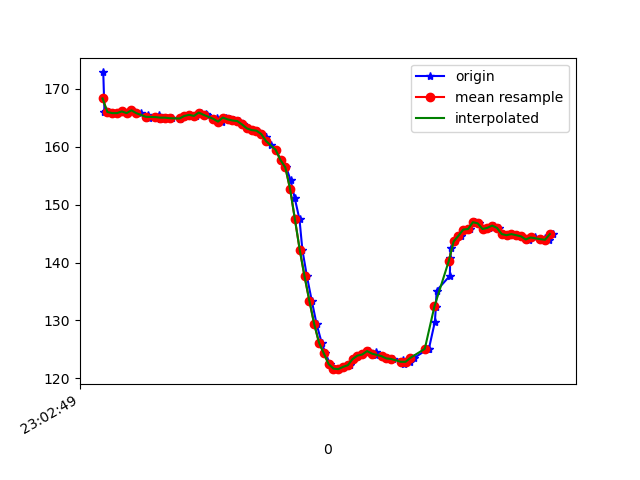

Values plotted in this chart, from the file beside it:
1617836569163, 532212762605492, 172.85156, -268.45703, -75.19531
1617836569168, 532212781162445, 166, -236.3, -60.64
1617836569175, 532212800299302, 166.2, -236.9, -60.35
1617836569187, 532212819436160, 166, -237.1, -60.35
1617836569205, 532212838450932, 165.8, -236.9, -60.06
1617836569224, 532212857557268, 165.8, -237.1, -60.35
1617836569245, 532212876602562, 166.1, -236.6, -60.25
1617836569267, 532212895647855, 165.8, -236.9, -60.35
1617836569282, 532212914693149, 166.3, -237, -61.33
1617836569318, 532212935233987, 165.8, -236.6, -59.67
1617836569348, 532212953455205, 165.4, -237.6, -60.25
1617836569352, 532212972622584, 164.9, -237.9, -60.64
1617836569395, 532212991759441, 165.4, -236.7, -60.94
1617836569398, 532213011140469, 164.8, -237.8, -61.04
1617836569402, 532213030399412, 165, -237.3, -60.35
1617836569426, 532213049658355, 165, -237.3, -59.57
1617836569449, 532213068612084, 164.9, -237.1, -59.77
1617836569480, 532213088054155, 164.9, -237.1, -60.35
1617836569482, 532213107160491, 164.8, -236.8, -60.25
1617836569512, 532213126358391, 165.3, -237.1, -60.64
1617836569525, 532213146197239, 165.5, -237.3, -60.35
1617836569548, 532213165120447, 165.3, -236.8, -59.38
1617836569568, 532213184409911, 165.9, -236.3, -59.77
1617836569592, 532213203668854, 165.6, -236.5, -59.28
1617836569595, 532213222897276, 165.4, -235.7, -58.69
1617836569622, 532213241973090, 164.7, -235.9, -58.2
1617836569638, 532213261201512, 164.9, -236.2, -58.89
1617836569656, 532213280460455, 164.4, -236.3, -59.57
1617836569675, 532213300024610, 165, -236.7, -58.98
1617836569690, 532213318886776, 164.7, -236.5, -58.69
1617836569705, 532213337871027, 164.6, -236.3, -57.62
1617836569729, 532213356977363, 164.5, -235.2, -57.62
1617836569744, 532213376022657, 163.9, -236.5, -57.62
1617836569762, 532213395098472, 163.2, -236, -58.3
1617836569781, 532213414113244, 162.9, -236.1, -57.91
1617836569801, 532213433189059, 162.8, -236.9, -57.91
1617836569821, 532213452264874, 162.2, -237.2, -57.52
1617836569840, 532213471218604, 161.6, -239.1, -57.32
1617836569859, 532213490355461, 160.4, -239.2, -58.3
1617836569880, 532213509339712, 159.5, -240.4, -58.69
1617836569902, 532213528415527, 157.7, -241.8, -59.77
1617836569924, 532213547735513, 156.4, -243.5, -59.77
1617836569942, 532213566902891, 154.2, -246.4, -60.94
1617836569959, 532213586161834, 151.2, -249.9, -60.35
1617836569979, 532213605237649, 147.5, -253.9, -59.96
1617836569991, 532213624282943, 142.2, -258, -57.52
1617836570010, 532213643297715, 137.6, -262.3, -54.39
1617836570030, 532213662343009, 133.4, -265.6, -48.93
1617836570050, 532213681388302, 129.4, -269.4, -45.61
1617836570071, 532213700464117, 126.2, -273.2, -40.82
1617836570087, 532213719600975, 124.3, -275.0, -36.62
1617836570106, 532213738676790, 122.5, -277.8, -31.35
1617836570125, 532213757691562, 121.7, -280.3, -26.56
1617836570145, 532213776736856, 121.6, -282.8, -22.46
1617836570166, 532213795751628, 122, -284.6, -18.65
1617836570187, 532213814796921, 122.3, -286.2, -16.6
1617836570201, 532213833933779, 123.3, -287, -14.45
1617836570220, 532213852948551, 123.9, -288.3, -13.28
1617836570242, 532213871993845, 124.1, -289.3, -11.62
1617836570268, 532213891222266, 124.7, -289.2, -11.72
1617836570296, 532213910725380, 124.5, -289.7, -12.6
... 39 more rows
